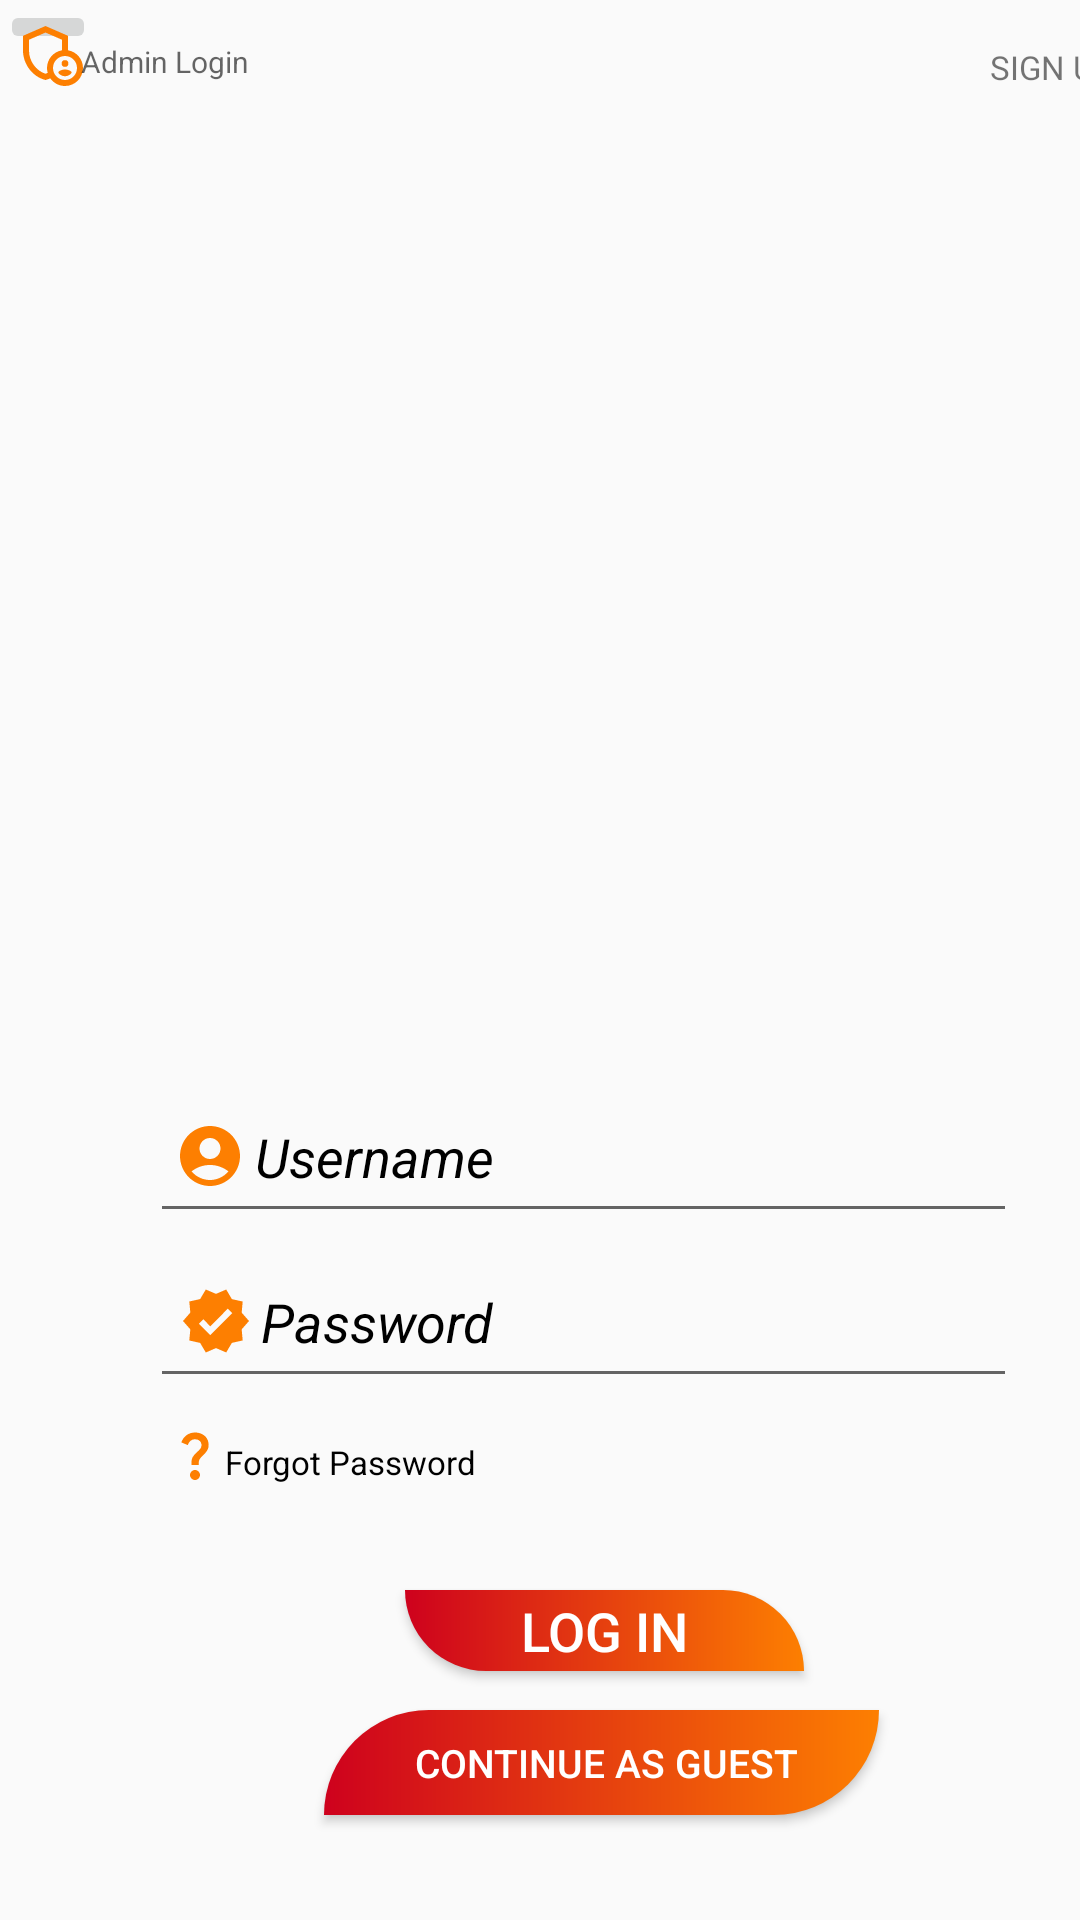

The Android layout XML behind this screen, and the referenced resources:
<!-- AndroidManifest.xml: application theme Theme.HomesweetHomes2 -->
<!-- res/layout/activity_login.xml -->
<?xml version="1.0" encoding="utf-8"?>
<androidx.constraintlayout.widget.ConstraintLayout xmlns:android="http://schemas.android.com/apk/res/android"
    xmlns:app="http://schemas.android.com/apk/res-auto"
    xmlns:tools="http://schemas.android.com/tools"
    android:id="@+id/onBoarding"
    android:layout_width="match_parent"
    android:layout_height="match_parent"
    android:background="@drawable/logscreen4"
    android:visibility="visible"
    tools:context=".LoginActivity">


    <FrameLayout
        android:layout_width="match_parent"
        android:layout_height="747dp"
        app:layout_constraintBottom_toBottomOf="parent"
        app:layout_constraintEnd_toEndOf="parent"
        app:layout_constraintHorizontal_bias="0.0"
        app:layout_constraintStart_toStartOf="parent"
        app:layout_constraintTop_toTopOf="parent"
        app:layout_constraintVertical_bias="0.0">

        <EditText
            android:id="@+id/userLog"
            android:layout_width="289dp"
            android:layout_height="51dp"
            android:drawableLeft="@drawable/ic_baseline_account_circle_24_gold"
            android:drawablePadding="3dp"
            android:hint="Username"
            android:padding="8sp"
            android:layout_marginTop="360dp"
            android:layout_marginLeft="50dp"
            android:textColor="@color/white"
            android:textColorHint="@color/black"
            android:textStyle="italic"
             />

        <EditText
            android:id="@+id/userPass"
            android:layout_width="289dp"
            android:layout_height="51dp"
            android:layout_marginTop="415dp"
            android:layout_marginLeft="50dp"
            android:drawableLeft="@drawable/ic_baseline_verified_24"
            android:drawablePadding="3dp"
            android:hint="Password"
            android:inputType="textPassword"
            android:padding="10dp"
            android:textColor="@color/white"
            android:textColorHint="@color/black"
            android:textStyle="italic"

            />

        <ImageButton
            android:id="@+id/forgotBTN"
            android:layout_width="32dp"
            android:layout_height="18dp"

            app:layout_constraintBottom_toBottomOf="@+id/textView3"
            app:layout_constraintEnd_toStartOf="@+id/textView3"
            app:layout_constraintHorizontal_bias="0.983"
            app:layout_constraintStart_toStartOf="parent"
            app:layout_constraintTop_toTopOf="@+id/textView3"
            app:layout_constraintVertical_bias="0.0" />

        <TextView
            android:id="@+id/textView3"
            android:layout_width="110dp"
            android:layout_height="17dp"
            android:hint="Forgot Password"
            android:textColorHint="@color/black"
            android:textSize="11dp"
            android:layout_marginTop="480dp"
            android:layout_marginLeft="75dp"
           />


        <Button
            android:id="@+id/guestBTN"
            android:layout_width="185dp"
            android:layout_height="35dp"
            android:background="@drawable/cancel_btn"
            android:text=" Continue as Guest"
            android:layout_marginTop="570dp"
            android:layout_marginLeft="108dp"
            android:textColor="@color/white"
            android:textSize="13sp" />

        <Button
            android:id="@+id/loginBTN"
            android:layout_width="133dp"
            android:layout_height="27dp"
            android:layout_marginLeft="135dp"
            android:layout_marginTop="530dp"
            android:background="@drawable/next_btn"
            android:text="Log In"
            android:textColor="@color/white"
            android:textSize="18sp" />

        <TextView
            android:id="@+id/textView"
            android:layout_width="58dp"
            android:layout_height="wrap_content"
            android:layout_marginLeft="330dp"
            android:layout_marginTop="15dp"
            android:text="SIGN UP"
            android:textColorHint="@color/black"
            android:textSize="11sp">
        </TextView>

        <ImageButton
            android:layout_width="20dp"
            android:layout_height="20dp"
            android:layout_marginLeft="55dp"
            android:layout_marginTop="475dp"
            android:background="@drawable/ic_baseline_question_mark_24">

        </ImageButton>


    </FrameLayout>

    <ImageButton
        android:id="@+id/adminLoginBTN"
        android:layout_width="30dp"
        android:layout_height="35dp"
        android:background="#00FFFFFF"
        android:src="@drawable/ic_outline_admin_panel_settings_24"
        app:layout_constraintBottom_toBottomOf="parent"
        app:layout_constraintEnd_toEndOf="parent"
        app:layout_constraintHorizontal_bias="0.005"
        app:layout_constraintStart_toStartOf="parent"
        app:layout_constraintTop_toTopOf="parent"
        app:layout_constraintVertical_bias="0.0"
        tools:src="@drawable/ic_outline_admin_panel_settings_24">
    </ImageButton>

    <TextView
        android:id="@+id/textView2"
        android:layout_width="62dp"
        android:layout_height="13dp"
        android:hint="Admin Login"
        android:textSize="10sp"
        app:layout_constraintBottom_toBottomOf="parent"
        app:layout_constraintEnd_toEndOf="parent"
        app:layout_constraintHorizontal_bias="0.091"
        app:layout_constraintStart_toStartOf="parent"
        app:layout_constraintTop_toTopOf="parent"
        app:layout_constraintVertical_bias="0.022">

    </TextView>

    <ImageButton
        android:id="@+id/regBTN"
        android:layout_width="30dp"
        android:layout_height="35dp"
        android:background="@drawable/ic_baseline_app_registration_24"
        app:layout_constraintBottom_toBottomOf="parent"
        app:layout_constraintEnd_toEndOf="parent"
        app:layout_constraintHorizontal_bias="0.984"
        app:layout_constraintStart_toStartOf="parent"
        app:layout_constraintTop_toTopOf="parent"
        app:layout_constraintVertical_bias="0.0">
    </ImageButton>


</androidx.constraintlayout.widget.ConstraintLayout>
<!-- resources referenced by this layout -->
<resources>
  <color name="black">#FF000000</color>
  <color name="white">#FFFFFFFF</color>
  <!-- drawable cancel_btn (drawable) -->
  <?xml version="1.0" encoding="utf-8"?>
  <shape xmlns:android="http://schemas.android.com/apk/res/android">
  <gradient android:startColor="@color/wine_red"
      android:endColor="@color/gold_orange"/>
      <corners android:topLeftRadius="60dp"
          android:bottomRightRadius="60dp"/>
  </shape>
  <!-- drawable ic_baseline_account_circle_24_gold (drawable) -->
  <vector android:height="24dp" android:tint="#FD7F01"
      android:viewportHeight="24" android:viewportWidth="24"
      android:width="24dp" xmlns:android="http://schemas.android.com/apk/res/android">
      <path android:fillColor="@android:color/white" android:pathData="M12,2C6.48,2 2,6.48 2,12s4.48,10 10,10s10,-4.48 10,-10S17.52,2 12,2zM12,6c1.93,0 3.5,1.57 3.5,3.5S13.93,13 12,13s-3.5,-1.57 -3.5,-3.5S10.07,6 12,6zM12,20c-2.03,0 -4.43,-0.82 -6.14,-2.88C7.55,15.8 9.68,15 12,15s4.45,0.8 6.14,2.12C16.43,19.18 14.03,20 12,20z"/>
  </vector>
  <!-- drawable ic_baseline_question_mark_24 (drawable) -->
  <vector android:height="24dp" android:tint="#FD7F01"
      android:viewportHeight="24" android:viewportWidth="24"
      android:width="24dp" xmlns:android="http://schemas.android.com/apk/res/android">
      <path android:fillColor="@android:color/white" android:pathData="M11.07,12.85c0.77,-1.39 2.25,-2.21 3.11,-3.44c0.91,-1.29 0.4,-3.7 -2.18,-3.7c-1.69,0 -2.52,1.28 -2.87,2.34L6.54,6.96C7.25,4.83 9.18,3 11.99,3c2.35,0 3.96,1.07 4.78,2.41c0.7,1.15 1.11,3.3 0.03,4.9c-1.2,1.77 -2.35,2.31 -2.97,3.45c-0.25,0.46 -0.35,0.76 -0.35,2.24h-2.89C10.58,15.22 10.46,13.95 11.07,12.85zM14,20c0,1.1 -0.9,2 -2,2s-2,-0.9 -2,-2c0,-1.1 0.9,-2 2,-2S14,18.9 14,20z"/>
  </vector>
  <!-- drawable ic_baseline_verified_24 (drawable) -->
  <vector android:height="24dp" android:tint="#FD7F01"
      android:viewportHeight="24" android:viewportWidth="24"
      android:width="24dp" xmlns:android="http://schemas.android.com/apk/res/android">
      <path android:fillColor="@android:color/white" android:pathData="M23,12l-2.44,-2.79l0.34,-3.69l-3.61,-0.82L15.4,1.5L12,2.96L8.6,1.5L6.71,4.69L3.1,5.5L3.44,9.2L1,12l2.44,2.79l-0.34,3.7l3.61,0.82L8.6,22.5l3.4,-1.47l3.4,1.46l1.89,-3.19l3.61,-0.82l-0.34,-3.69L23,12zM10.09,16.72l-3.8,-3.81l1.48,-1.48l2.32,2.33l5.85,-5.87l1.48,1.48L10.09,16.72z"/>
  </vector>
  <!-- drawable next_btn (drawable) -->
  <?xml version="1.0" encoding="utf-8"?>
  <shape xmlns:android="http://schemas.android.com/apk/res/android">
      <gradient android:startColor="@color/wine_red"
          android:endColor="@color/gold_orange"/>
      <corners android:topRightRadius="60dp"
          android:bottomLeftRadius="60dp"/>
  </shape>
  <style name="Theme.HomesweetHomes2" parent="Theme.AppCompat.Light.NoActionBar">
          
          <item name="colorPrimary">#B06200EE</item>
          <item name="colorPrimaryVariant">@color/purple_700</item>
          <item name="colorOnPrimary">@color/white</item>
          
          <item name="colorSecondary">@color/teal_200</item>
          <item name="colorSecondaryVariant">@color/teal_700</item>
          <item name="colorOnSecondary">@color/black</item>
          
          <item name="android:statusBarColor">?attr/colorPrimaryVariant</item>
          
      </style>
  <color name="wine_red">#CE011D</color>
  <color name="gold_orange">#FD7F01</color>
  <color name="purple_700">#FF3700B3</color>
  <color name="teal_200">#FF03DAC5</color>
  <color name="teal_700">#FF018786</color>
</resources>
